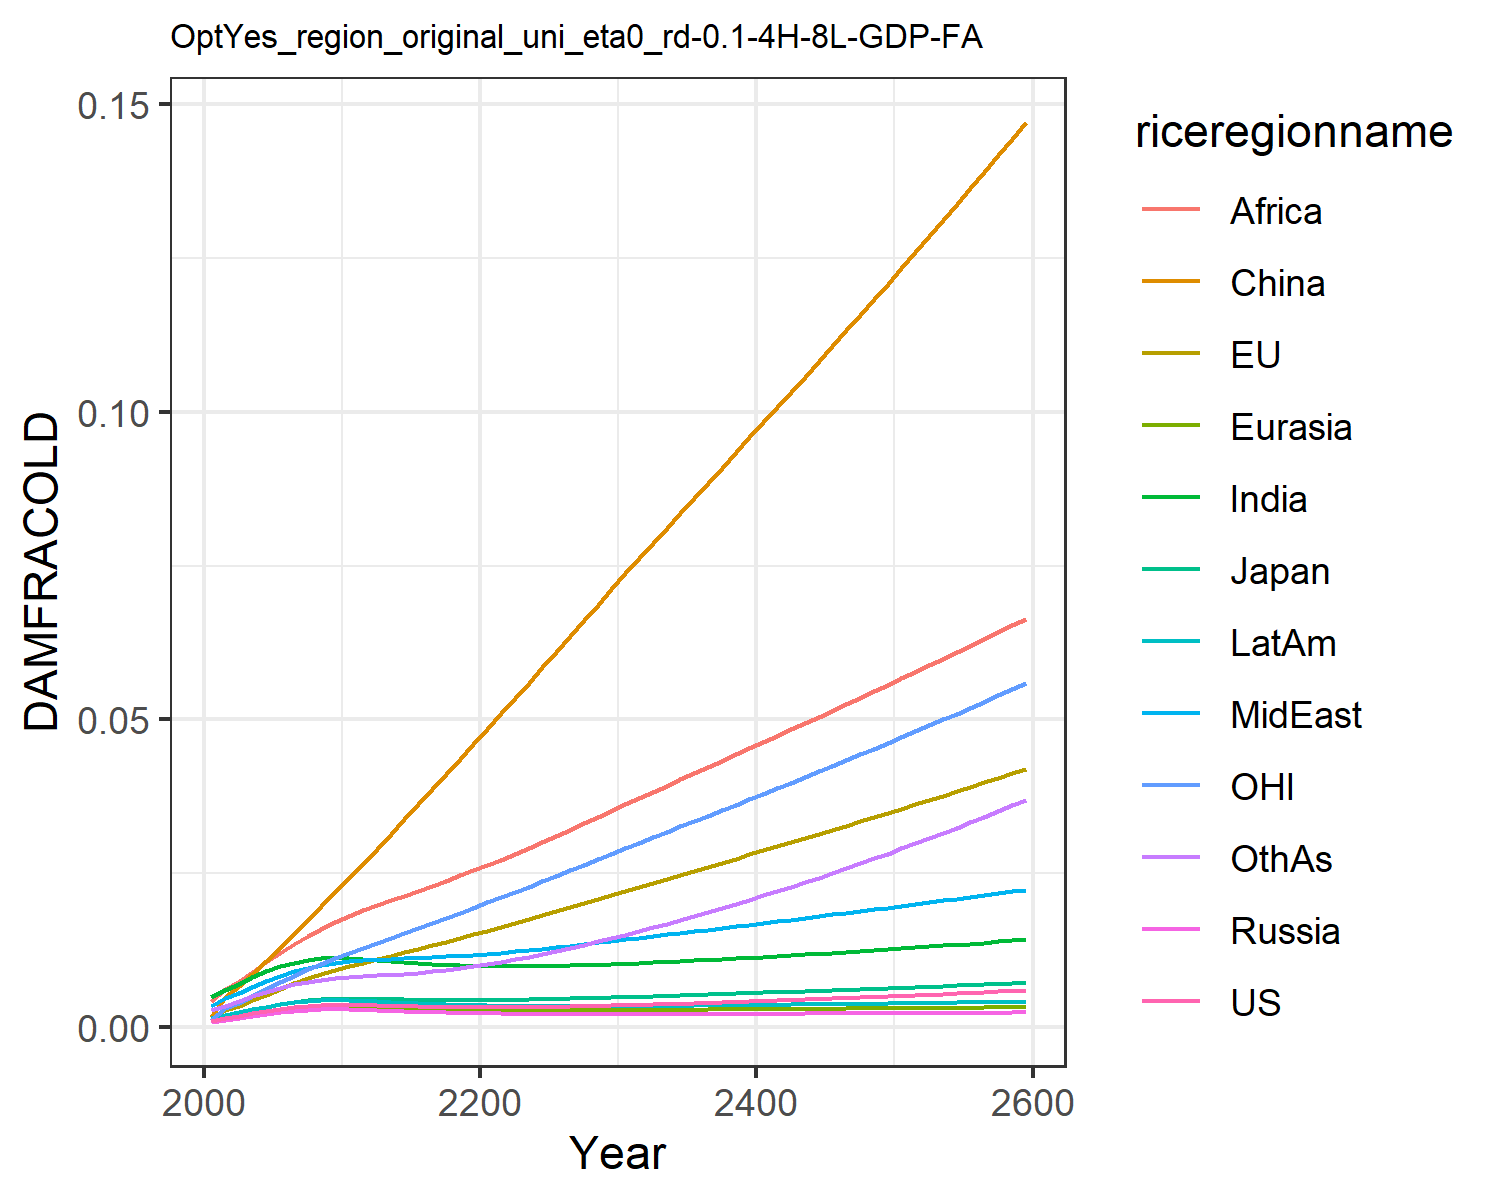

The table this chart was drawn from, first rows:
0.0009741914751707755, 0.0010960982548936173, 0.0011141127717951577, 0.0007926376142238073, 0.0008988246313217726, 0.0015184808065927108, 0.004803093316816623, 0.0033998963496381673, 0.004196310982627154, 0.0014323266191105083, 0.0010773810546510498, 0.0026515942275779415
0.001366, 0.002628, 0.001684, 0.001106, 0.00128, 0.00483, 0.005927, 0.004584, 0.0061, 0.001891, 0.003002, 0.003422
0.001755, 0.003345, 0.002155, 0.001421, 0.001644, 0.006568, 0.006965, 0.005496, 0.007422, 0.002339, 0.00384, 0.004146
0.002173, 0.004261, 0.002674, 0.001756, 0.002035, 0.008533, 0.008007, 0.006476, 0.008947, 0.002807, 0.004931, 0.004912
0.00258, 0.005208, 0.00318, 0.00208, 0.002414, 0.01065, 0.008971, 0.007426, 0.01051, 0.003254, 0.006071, 0.005654
0.00294, 0.006142, 0.003631, 0.002364, 0.00275, 0.01286, 0.009791, 0.008287, 0.01205, 0.003642, 0.007209, 0.006325
0.003229, 0.007022, 0.004002, 0.002588, 0.003017, 0.01511, 0.01043, 0.009019, 0.01347, 0.003946, 0.008297, 0.00689
0.003431, 0.007825, 0.004275, 0.002739, 0.003203, 0.01739, 0.01086, 0.0096, 0.01475, 0.004151, 0.009311, 0.007333
0.003548, 0.008545, 0.004447, 0.002818, 0.003307, 0.01967, 0.0111, 0.01004, 0.01591, 0.00426, 0.01025, 0.007658
0.003594, 0.009196, 0.004536, 0.002837, 0.003344, 0.02194, 0.01118, 0.01036, 0.01698, 0.00429, 0.01112, 0.007896
0.0036, 0.009803, 0.004575, 0.002821, 0.003341, 0.0242, 0.01117, 0.01063, 0.01801, 0.004272, 0.01195, 0.008092
0.003556, 0.01038, 0.004558, 0.002763, 0.00329, 0.02652, 0.01105, 0.01079, 0.01892, 0.004199, 0.01276, 0.00823
0.003488, 0.01095, 0.004516, 0.002684, 0.003215, 0.02896, 0.01088, 0.01089, 0.01973, 0.004098, 0.01357, 0.008349
0.003414, 0.01152, 0.004466, 0.002598, 0.003134, 0.03136, 0.01069, 0.01099, 0.02052, 0.003987, 0.0144, 0.008473
0.003344, 0.01209, 0.004417, 0.002513, 0.003053, 0.03378, 0.0105, 0.01108, 0.02132, 0.003879, 0.01522, 0.00862
0.003282, 0.01266, 0.004375, 0.002434, 0.002978, 0.03621, 0.01033, 0.01118, 0.02212, 0.003778, 0.01604, 0.008797
0.003232, 0.01324, 0.004343, 0.002364, 0.002911, 0.03866, 0.01019, 0.01129, 0.02293, 0.003688, 0.01685, 0.009007
0.003193, 0.01383, 0.004323, 0.002301, 0.002854, 0.04111, 0.01007, 0.01141, 0.02375, 0.003609, 0.01768, 0.00925
0.003167, 0.01442, 0.004315, 0.002248, 0.002807, 0.04356, 0.009972, 0.01155, 0.02459, 0.003543, 0.01851, 0.009527
0.003153, 0.01502, 0.004318, 0.002203, 0.002768, 0.04601, 0.009902, 0.0117, 0.02543, 0.003488, 0.01935, 0.009833
0.003149, 0.01563, 0.004332, 0.002165, 0.002738, 0.04846, 0.009854, 0.01187, 0.02628, 0.003443, 0.0202, 0.01017
0.003154, 0.01625, 0.004354, 0.002134, 0.002715, 0.05094, 0.009828, 0.01205, 0.02715, 0.003408, 0.02105, 0.01054
0.003168, 0.01687, 0.004385, 0.002109, 0.002698, 0.05344, 0.009822, 0.01226, 0.02807, 0.003381, 0.02191, 0.01094
0.00319, 0.01751, 0.004423, 0.00209, 0.002688, 0.05595, 0.009834, 0.01247, 0.02903, 0.003361, 0.02278, 0.01137
0.003218, 0.01815, 0.004468, 0.002074, 0.002682, 0.05847, 0.00986, 0.0127, 0.03002, 0.003348, 0.02365, 0.01182
0.003253, 0.01879, 0.004517, 0.002063, 0.002679, 0.06099, 0.009901, 0.01294, 0.03102, 0.003341, 0.02453, 0.0123
0.003293, 0.01944, 0.004572, 0.002055, 0.002681, 0.06352, 0.009953, 0.01318, 0.03204, 0.003338, 0.02542, 0.0128
0.003337, 0.0201, 0.004631, 0.002049, 0.002685, 0.06606, 0.01001, 0.01343, 0.03306, 0.00334, 0.02631, 0.01331
0.003386, 0.02076, 0.004693, 0.002046, 0.002692, 0.06861, 0.01009, 0.01369, 0.03409, 0.003345, 0.02721, 0.01385
0.003439, 0.02143, 0.004758, 0.002046, 0.002701, 0.07115, 0.01017, 0.01395, 0.03512, 0.003353, 0.02811, 0.01441
0.003495, 0.0221, 0.004825, 0.002046, 0.002711, 0.07371, 0.01025, 0.01421, 0.03616, 0.003363, 0.02901, 0.01498
0.003554, 0.02276, 0.004894, 0.002049, 0.002722, 0.07622, 0.01034, 0.01447, 0.03718, 0.003376, 0.02991, 0.01556
0.003615, 0.02341, 0.004963, 0.002052, 0.002735, 0.07869, 0.01044, 0.01473, 0.0382, 0.00339, 0.03079, 0.01615
0.003678, 0.02407, 0.005033, 0.002056, 0.002748, 0.08114, 0.01054, 0.015, 0.03921, 0.003406, 0.03167, 0.01676
0.003744, 0.02472, 0.005104, 0.002062, 0.002762, 0.08359, 0.01065, 0.01526, 0.04022, 0.003423, 0.03256, 0.01738
0.003811, 0.02537, 0.005177, 0.002068, 0.002776, 0.08604, 0.01075, 0.01553, 0.04123, 0.003442, 0.03344, 0.01801
0.003881, 0.02602, 0.00525, 0.002074, 0.002791, 0.08849, 0.01087, 0.01579, 0.04224, 0.003461, 0.03432, 0.01865
0.003952, 0.02668, 0.005324, 0.002082, 0.002806, 0.09093, 0.01098, 0.01606, 0.04325, 0.003482, 0.03521, 0.01931
0.004026, 0.02734, 0.005399, 0.002089, 0.002821, 0.09339, 0.0111, 0.01633, 0.04426, 0.003503, 0.0361, 0.01998
0.004101, 0.028, 0.005474, 0.002097, 0.002837, 0.09585, 0.01122, 0.0166, 0.04528, 0.003525, 0.03699, 0.02066
0.004177, 0.02866, 0.005551, 0.002106, 0.002853, 0.09831, 0.01135, 0.01687, 0.0463, 0.003548, 0.03789, 0.02135
0.004255, 0.02932, 0.005628, 0.002115, 0.002869, 0.1008, 0.01148, 0.01714, 0.04731, 0.003571, 0.03879, 0.02206
0.004335, 0.02999, 0.005706, 0.002124, 0.002885, 0.1033, 0.01161, 0.01742, 0.04834, 0.003595, 0.03969, 0.02278
0.004417, 0.03066, 0.005784, 0.002133, 0.002902, 0.1057, 0.01174, 0.01769, 0.04936, 0.00362, 0.0406, 0.02351
0.0045, 0.03134, 0.005863, 0.002143, 0.002918, 0.1082, 0.01187, 0.01797, 0.05039, 0.003645, 0.04152, 0.02425
0.004584, 0.03202, 0.005942, 0.002153, 0.002934, 0.1107, 0.01201, 0.01824, 0.05142, 0.003671, 0.04243, 0.02501
0.00467, 0.0327, 0.006022, 0.002163, 0.002951, 0.1133, 0.01215, 0.01852, 0.05245, 0.003697, 0.04336, 0.02578
0.004758, 0.03338, 0.006103, 0.002173, 0.002967, 0.1158, 0.01229, 0.0188, 0.05349, 0.003724, 0.04428, 0.02656
0.004847, 0.03407, 0.006185, 0.002184, 0.002984, 0.1183, 0.01244, 0.01908, 0.05453, 0.003751, 0.04522, 0.02735
0.004937, 0.03477, 0.006267, 0.002195, 0.003001, 0.1209, 0.01258, 0.01937, 0.05558, 0.003779, 0.04615, 0.02816
0.00503, 0.03546, 0.006349, 0.002206, 0.003017, 0.1234, 0.01273, 0.01965, 0.05663, 0.003807, 0.0471, 0.02898
0.005123, 0.03616, 0.006432, 0.002217, 0.003034, 0.126, 0.01288, 0.01994, 0.05769, 0.003836, 0.04805, 0.02981
0.005218, 0.03687, 0.006516, 0.002228, 0.003051, 0.1286, 0.01304, 0.02022, 0.05875, 0.003865, 0.049, 0.03065
0.005315, 0.03758, 0.006601, 0.00224, 0.003068, 0.1312, 0.0132, 0.02051, 0.05982, 0.003894, 0.04996, 0.03151
0.005413, 0.03829, 0.006686, 0.002251, 0.003084, 0.1338, 0.01335, 0.0208, 0.06089, 0.003924, 0.05093, 0.03238
0.005513, 0.03901, 0.006772, 0.002263, 0.003101, 0.1364, 0.01352, 0.0211, 0.06197, 0.003955, 0.0519, 0.03326
0.005615, 0.03973, 0.006859, 0.002276, 0.003118, 0.1391, 0.01368, 0.02139, 0.06306, 0.003986, 0.05288, 0.03416
0.005718, 0.04046, 0.006946, 0.002288, 0.003136, 0.1417, 0.01385, 0.02169, 0.06415, 0.004018, 0.05387, 0.03507
0.005822, 0.0412, 0.007034, 0.002301, 0.003153, 0.1444, 0.01402, 0.02199, 0.06525, 0.00405, 0.05486, 0.03599
0.005929, 0.04194, 0.007123, 0.002313, 0.00317, 0.1471, 0.01419, 0.02229, 0.06636, 0.004082, 0.05586, 0.03693
